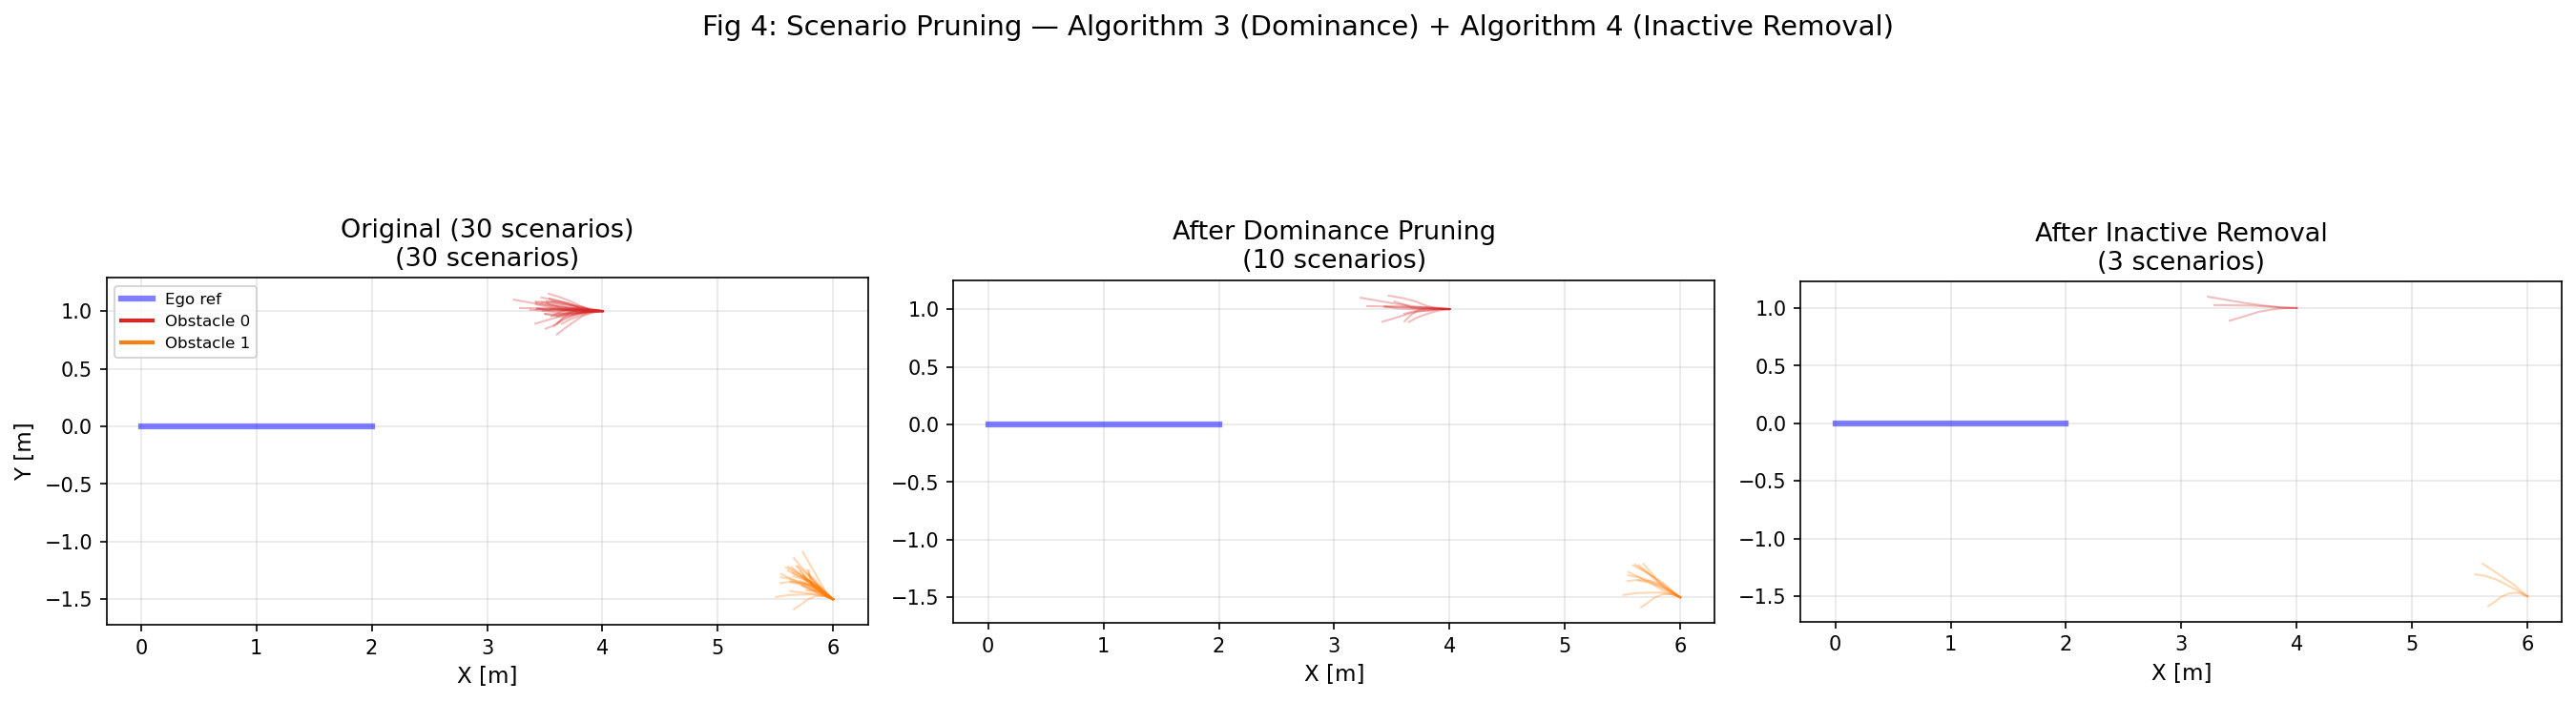

The data file committed next to this chart (first rows):
stage, scenario_id, obs_id, timestep, x, y, probability
original, 0, 0, 0, 4, 1, 0.6944
original, 0, 0, 2, 3.901, 1.001, 0.6944
original, 0, 0, 4, 3.792, 1.008, 0.6944
original, 0, 0, 6, 3.672, 1.011, 0.6944
original, 0, 0, 8, 3.558, 1.029, 0.6944
original, 0, 0, 10, 3.424, 1.058, 0.6944
original, 0, 1, 0, 6, -1.5, 0.6944
original, 0, 1, 2, 5.946, -1.459, 0.6944
original, 0, 1, 4, 5.873, -1.401, 0.6944
original, 0, 1, 6, 5.807, -1.353, 0.6944
original, 0, 1, 8, 5.738, -1.324, 0.6944
original, 0, 1, 10, 5.655, -1.299, 0.6944
original, 1, 0, 0, 4, 1, 0.6944
original, 1, 0, 2, 3.903, 0.9978, 0.6944
original, 1, 0, 4, 3.818, 0.9846, 0.6944
original, 1, 0, 6, 3.755, 0.9854, 0.6944
original, 1, 0, 8, 3.687, 0.9807, 0.6944
original, 1, 0, 10, 3.609, 0.9596, 0.6944
original, 1, 1, 0, 6, -1.5, 0.6944
original, 1, 1, 2, 5.943, -1.458, 0.6944
original, 1, 1, 4, 5.884, -1.413, 0.6944
original, 1, 1, 6, 5.815, -1.356, 0.6944
original, 1, 1, 8, 5.713, -1.289, 0.6944
original, 1, 1, 10, 5.591, -1.223, 0.6944
original, 2, 0, 0, 4, 1, 0.1389
original, 2, 0, 2, 3.896, 1.009, 0.1389
original, 2, 0, 4, 3.81, 1.044, 0.1389
original, 2, 0, 6, 3.722, 1.086, 0.1389
original, 2, 0, 8, 3.626, 1.122, 0.1389
original, 2, 0, 10, 3.535, 1.15, 0.1389
original, 2, 1, 0, 6, -1.5, 0.1389
original, 2, 1, 2, 5.93, -1.471, 0.1389
original, 2, 1, 4, 5.87, -1.457, 0.1389
original, 2, 1, 6, 5.8, -1.45, 0.1389
original, 2, 1, 8, 5.714, -1.438, 0.1389
original, 2, 1, 10, 5.628, -1.43, 0.1389
original, 3, 0, 0, 4, 1, 0.6944
original, 3, 0, 2, 3.91, 0.9942, 0.6944
original, 3, 0, 4, 3.839, 0.9856, 0.6944
original, 3, 0, 6, 3.756, 0.9719, 0.6944
original, 3, 0, 8, 3.67, 0.9699, 0.6944
original, 3, 0, 10, 3.59, 0.9647, 0.6944
original, 3, 1, 0, 6, -1.5, 0.6944
original, 3, 1, 2, 5.942, -1.467, 0.6944
original, 3, 1, 4, 5.885, -1.448, 0.6944
original, 3, 1, 6, 5.83, -1.425, 0.6944
original, 3, 1, 8, 5.781, -1.404, 0.6944
original, 3, 1, 10, 5.729, -1.38, 0.6944
original, 4, 0, 0, 4, 1, 0.6944
original, 4, 0, 2, 3.905, 1.006, 0.6944
original, 4, 0, 4, 3.818, 1.035, 0.6944
original, 4, 0, 6, 3.737, 1.052, 0.6944
original, 4, 0, 8, 3.65, 1.062, 0.6944
original, 4, 0, 10, 3.564, 1.082, 0.6944
original, 4, 1, 0, 6, -1.5, 0.6944
original, 4, 1, 2, 5.942, -1.473, 0.6944
original, 4, 1, 4, 5.887, -1.447, 0.6944
original, 4, 1, 6, 5.846, -1.432, 0.6944
original, 4, 1, 8, 5.813, -1.428, 0.6944
original, 4, 1, 10, 5.772, -1.423, 0.6944
... 456 more rows
